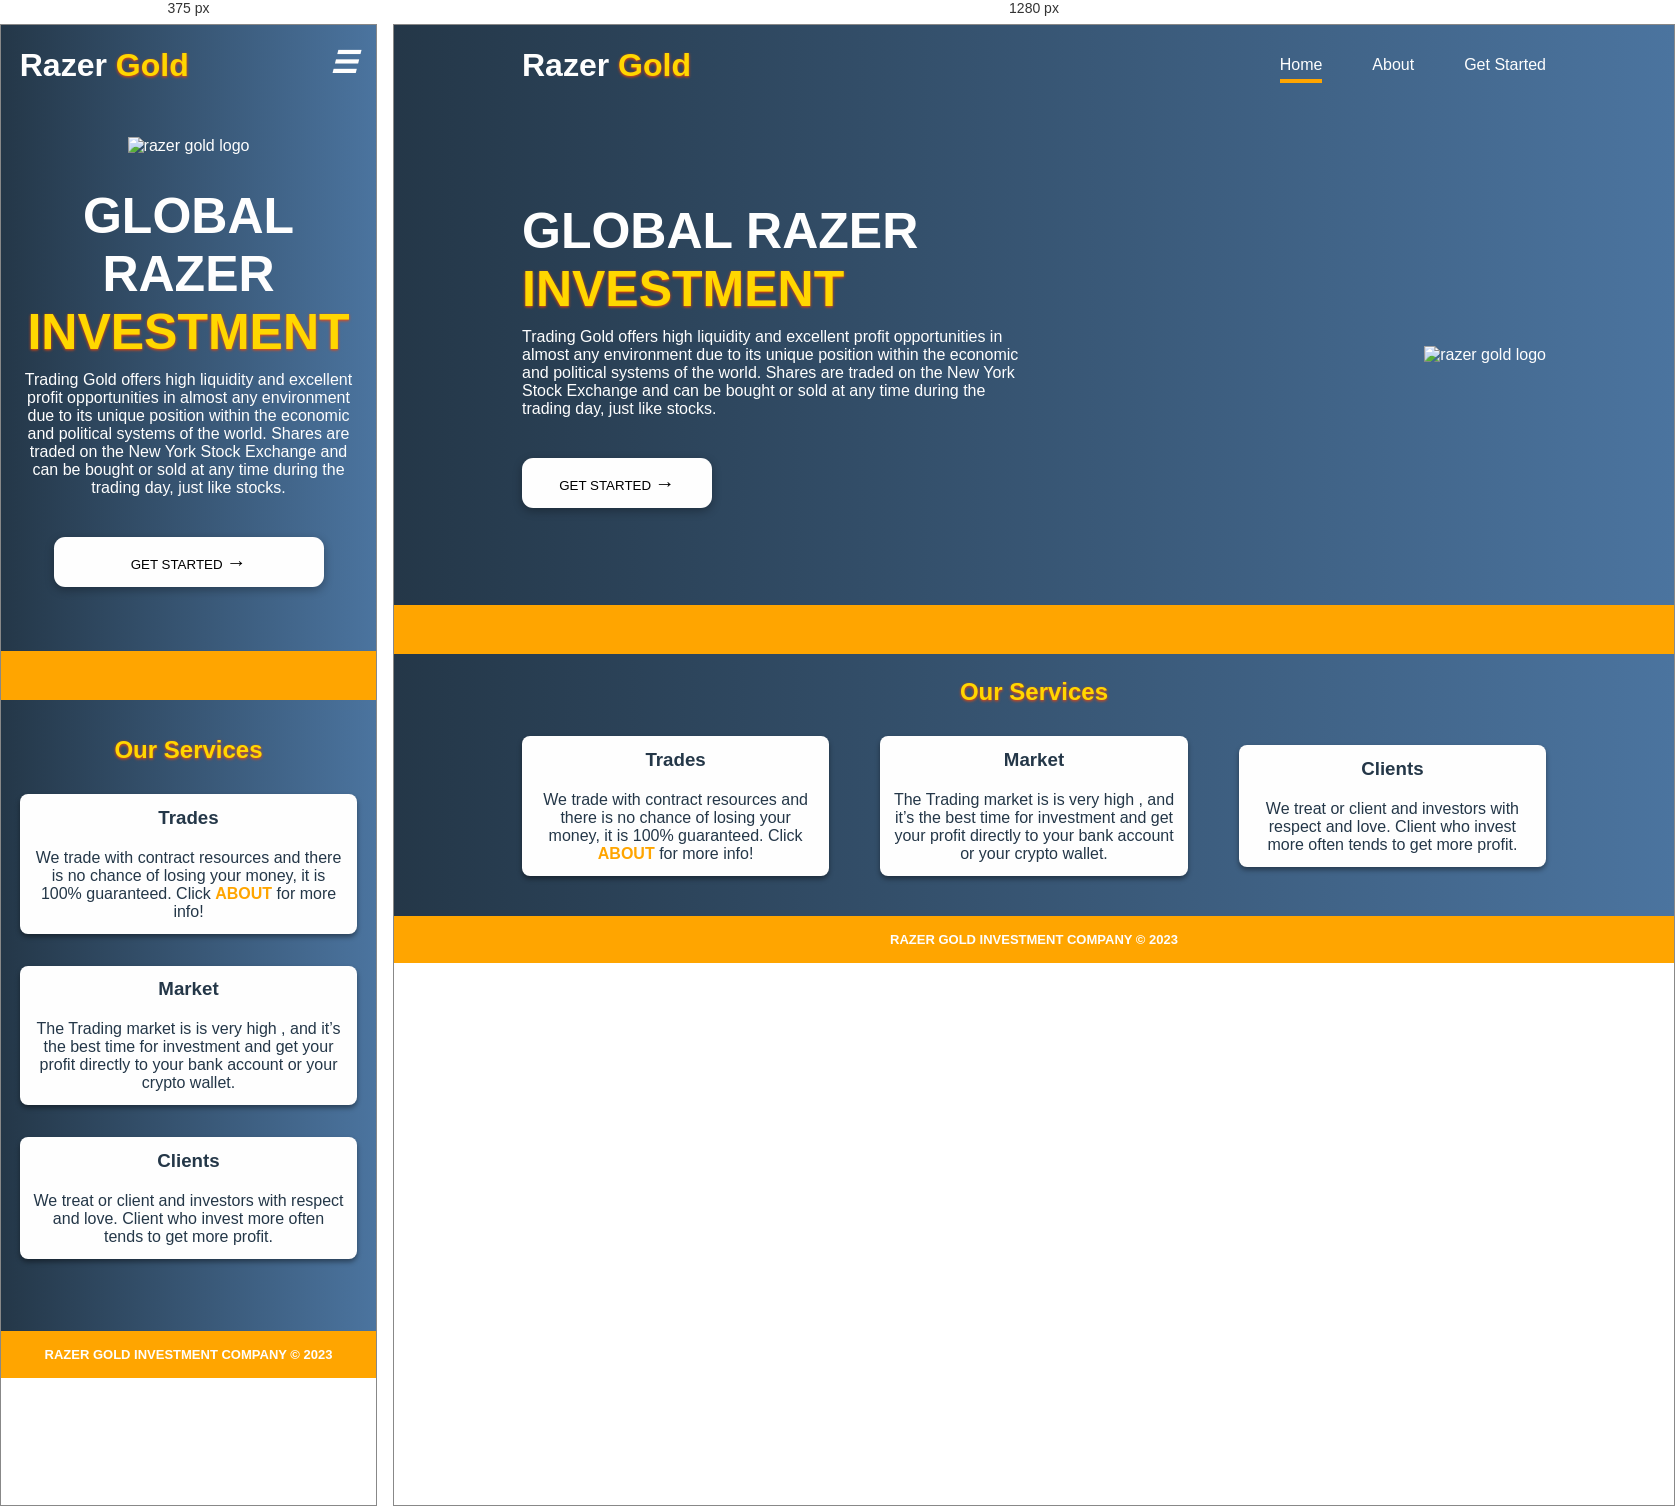
Rendered at 375 px and 1280 px, left to right.

<!-- file: index.html -->
<!DOCTYPE html>
<html lang="en">
<head>
    <meta charset="UTF-8">
    <title>Razer Gold Investment||Homepage</title>
    <link rel="stylesheet" href="style.css">
    <link href="https://fonts.googleapis.com/css?family=Poppins&display=swap" rel="stylesheet">
    <link rel="icon" href="logo.png">
</head>
<body>
    <div id="main">
        <header>
            <input type="checkbox" name="" id="chk">
            <label for="chk" class="toggle">
                <i class="bar">&#9776;</i>
                <i class="cancel">&times;</i>
            </label>
            <div class="brand">
                <h1>Razer <span class="mark">Gold</span></h1>
            </div>
            <nav>
                <ul>
                    <li>
                        <a class="active" href="index.html">Home</a>
                    </li>
                    <li>
                        <a href="about.html">About</a>
                    </li>
                    <li>
                        <a href="form.html">Get Started</a>
                    </li>
                </ul>
            </nav>
        </header>
        <section id="row-1">
            <div class="wrapper">
                <div class="wrap">
                    <h1>GLOBAL RAZER <br><span class="mark">INVESTMENT</span></h1>
                    <p>Trading Gold offers high liquidity and excellent profit opportunities in almost any environment due to its unique position within the economic and political systems of the world. Shares are traded on the New York Stock Exchange and can be bought or sold at any time during the trading day, just like stocks.</p>
                    <div class="button">
                        <a href="form.html">
                            <button class="btn">GET STARTED <span class="arrow">&rarr;</span></button>
                        </a>
                    </div>
                </div>
                <div class="wrap wrap-2">
                    <div class="logo">
                        <img src="logo.png" alt="razer gold logo">
                    </div>
                </div>
            </div>
        </section>
        </div>
        <marquee><pre style="color:; font-size:15px;">BITCOIN           ETHEREUM           DOGE</pre></marquee>
        <div id="main">
        <section id="row-2">
            <div class="container">
                <h2>Our Services</h2>
                <div class="boxes">
                    <div class="box">
                    <h3>Trades</h3>
                    <p>We trade with contract resources and there is no chance of losing your money, it is 100% guaranteed.  Click <a href="about.html"><b>ABOUT</b></a> for more info!</p>
                </div>
                <div class="box">
                    <h3>Market</h3>
                    <p>The Trading market is is very high , and it’s the best time for investment and get your profit directly to your bank account or your crypto wallet.</p>
                </div>
                <div class="box">
                    <h3>Clients</h3>
                    <p>We treat or client and investors with respect and love. Client who invest more often tends to get more profit.</p>
                </div>
                </div>
            </div>
        </section>
        </div>
        <footer>
            <p>RAZER GOLD INVESTMENT COMPANY &copy; 2023</p>
        </footer>
        <script src="app.js" type="text/javascript" charset="utf-8"></script>
</body>
</html>


/* @media block from style.css */
@media(max-width: 768px){
    #main{
        width: 90%;
    }
    .content{
        width: 100%;
    }
    header{
        position: sticky;
    }
    .toggle{
        display: block;
    }
    .cancel{
        display: none;
    }
    nav ul{
        display: block;
        text-align: center;
        background: #fefefe;
        height: 100vh;
        position: fixed;
        top: 0;
        left: -50%;
        width: 50%;
        padding-top: 50px;
        z-index: 9;
        transition: 0.2s;
    }
    nav ul li{
        line-height: 50px;
    }
    nav ul li a{
        color: #243748;
        margin-left: 0;
        padding-bottom: 0;
        transition: 0.2s;
    }
    nav ul li a:hover, .active{
        border-bottom: unset;
        color: orange;
        text-transform: uppercase;
        font-weight: bold;
    }
    #chk:checked ~ nav ul{
        left: 0;
    }
    #chk:checked ~ .toggle .bar{
        display: none;
    }
    #chk:checked ~ .toggle .cancel{
        display: block;
    }
    .wrapper{
        height: auto;
        flex-direction: column-reverse;
    }
    .boxes{
        flex-direction: column;
    }
    section {
        margin: 2rem 0;
    }
    .wrapper .wrap, .boxes .box{
        width: 100%;
        text-align: center;
        margin-bottom: 2rem;
    }
    .wrap-2{
        justify-content: center;
    }
    .button .btn{
        width: 80%;
    }
    
}